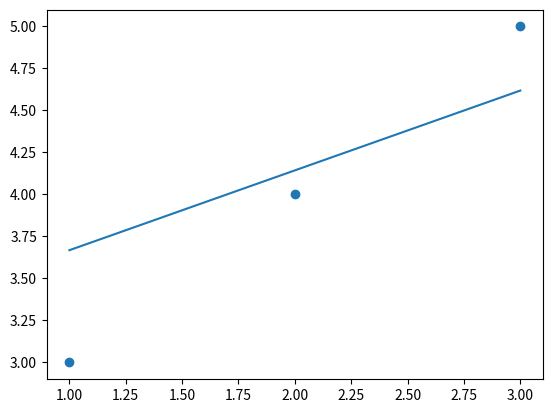

Source code (Python):
# -*- coding: utf-8 -*-
"""
Created on Thu Apr 18 20:09:27 2019

[redacted]
"""

##This is Linear Regression with univariate function. 
import matplotlib.pyplot as plt
import random

def draw_bestline(): #This creates a randomly generated line we're trying to optimize. 
    
    w_val = random.randint(1, 10) #This will generate a singular random w_val. This w_val is what we'll be optimizing.
    b_val = random.randint(1, 10) #This will generate a singular random b_val. This b_val is what we'll also be optimizing.
  
    x_values_for_line = [1, 2, 3]
    y_values_for_line = []
    for el in range(len(x_values_for_line)):
        line = (w_val * x_values_for_line[el]) + b_val #This is the function we'll get out of those values.
        y_values_for_line.append(line)
    
    plot_points = generate_datapoints()
    actual_y_points = plot_points[1]
    
    print(actual_y_points)
    
    sumDerW = 0 #Initialize the sums for both the derivatives W and B.
    sumDerB = 0
    learning_rate = .001 #This is the learning rate that I'll be multiplying the w_val and b_val with.
    
    GD_y_values = [] #This will hold the y_values_ taken from the GD algorithm.
    
    #From line 36 to 49, this is the gradient descent algorithm that let's my program find the optimal weights for
    #the univariate function I'm optimizing. 
    
    for i in range(500):
        for x, y in zip(x_values_for_line, actual_y_points):
            sumDerW = sumDerW + (w_val*x + b_val - y) * x 
            sumDerB = sumDerB + (w_val*x + b_val - y) * 1
    
        sumDerW = (2/len(x_values_for_line)) * sumDerW
        sumDerB = (2/len(x_values_for_line)) * sumDerB
    
        w_val = w_val - (learning_rate)*(sumDerW)
        b_val = b_val - (learning_rate)*(sumDerB)
        
        
        print("This is the first weight: ", w_val)
        print("This is the bias weight: " , b_val)
    
    for el in range(len(x_values_for_line)):
         line = (w_val * x_values_for_line[el]) + b_val #This is the function we'll get out of those values.
         GD_y_values.append(line)

    return y_values_for_line, GD_y_values

def generate_datapoints(): #Allows me to generate random datapoints to use on my error function. 
    x_plot = [1, 2, 3]
    y_plot = [3, 4, 5]
    
    return x_plot, y_plot

def draw_graph(): #This function generates our points that we're trying to make a best fit line for. 
    plot_points = generate_datapoints()
    x_plot = plot_points[0]
    y_plot = plot_points[1]
    
    lines = draw_bestline()
    
    plt.scatter(x_plot, y_plot)
    plt.plot(x_plot, lines[1])

        
def main():
    
    draw_bestline()
    draw_graph()

main()